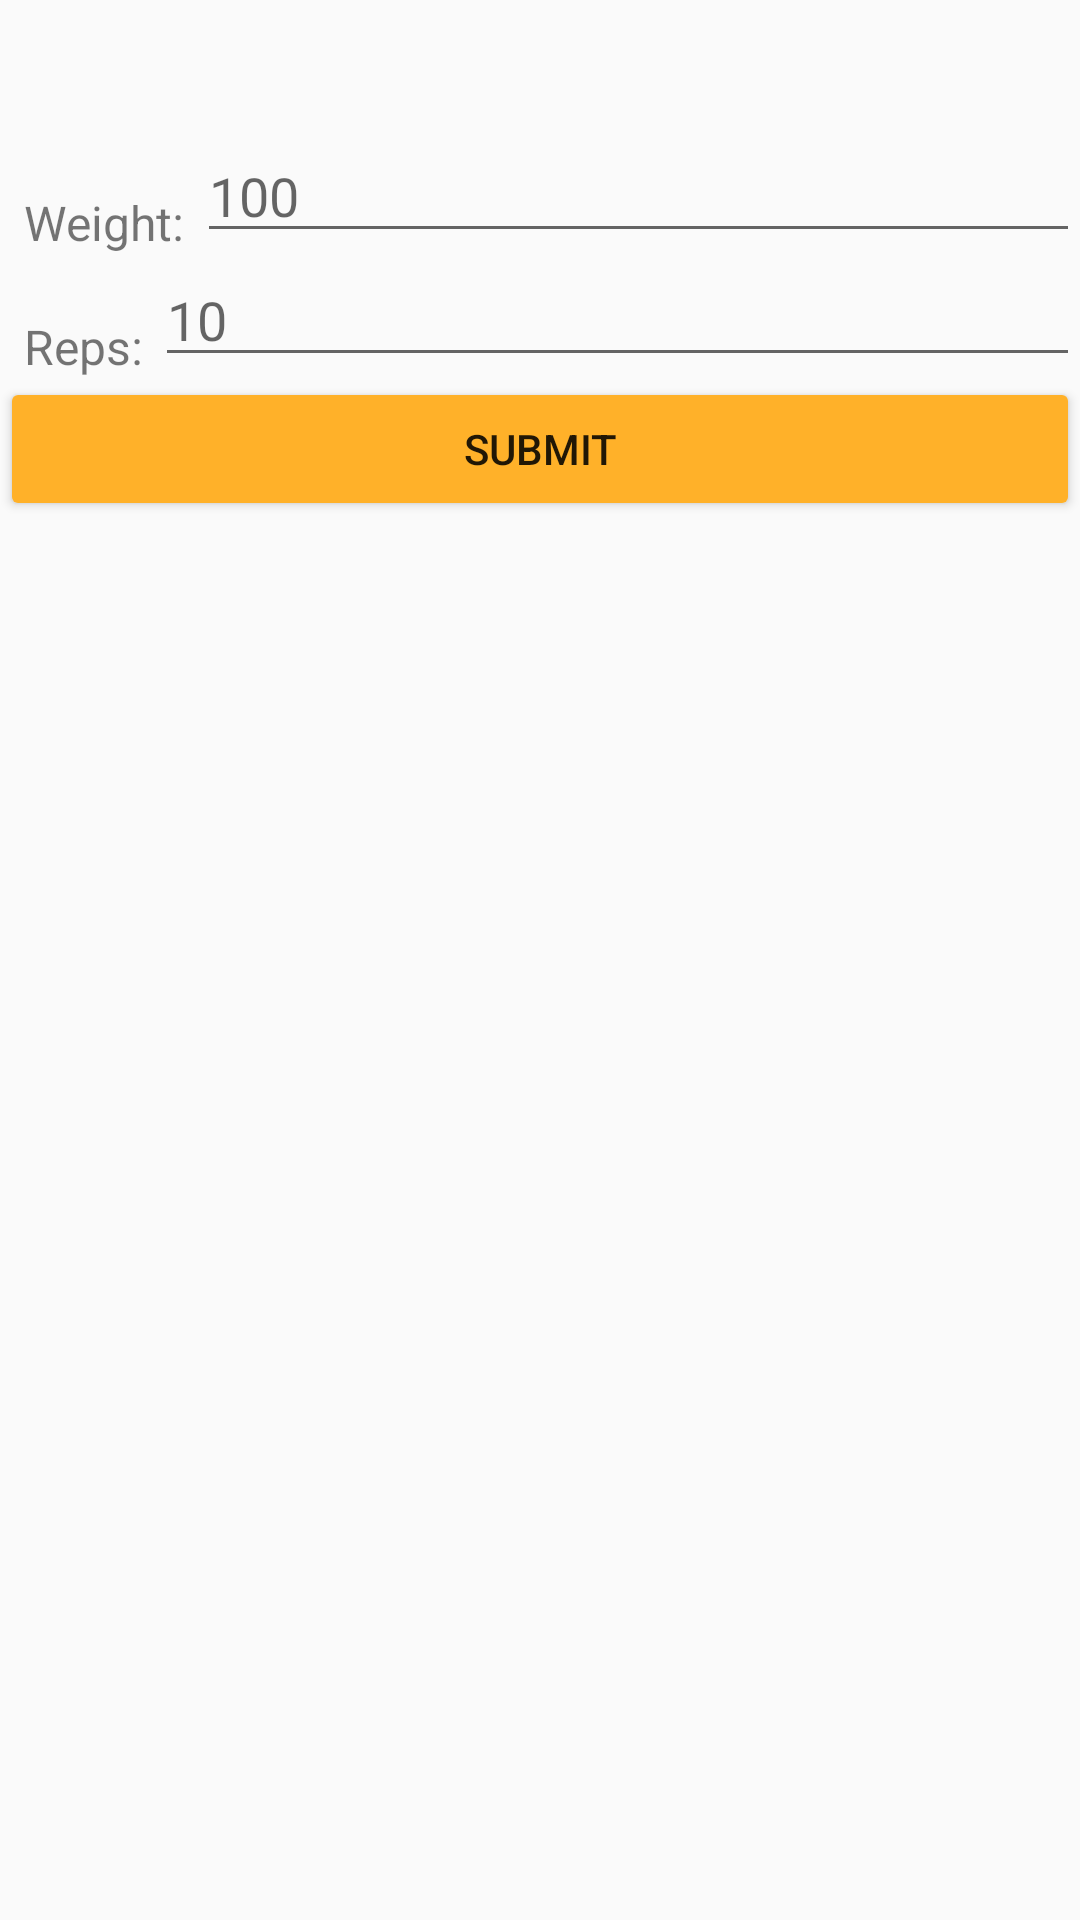

Produce the Android XML layout that renders to this screen, including the resource entries it uses.
<!-- AndroidManifest.xml: application theme AppTheme -->
<!-- res/layout/activity_enter_workout.xml -->
<?xml version="1.0" encoding="utf-8"?>
<LinearLayout xmlns:android="http://schemas.android.com/apk/res/android"
    xmlns:app="http://schemas.android.com/apk/res-auto"
    xmlns:tools="http://schemas.android.com/tools"
    android:layout_width="match_parent"
    android:layout_height="match_parent"
    android:orientation="vertical"
    tools:context=".Activity.EnterWorkoutActivity">

    <TextView
        android:id="@+id/enter_workout_current_exercise"
        android:layout_width="match_parent"
        android:layout_height="wrap_content"
        android:layout_margin="8dp"
        android:textAlignment="center"
        android:textSize="20sp"
        android:textStyle="bold" />

    <LinearLayout
        android:layout_width="match_parent"
        android:layout_height="wrap_content"
        android:orientation="horizontal">
        <TextView
            android:layout_width="wrap_content"
            android:layout_height="wrap_content"
            android:layout_weight="0"
            android:text="@string/weight"
            style="@style/EnterWorkoutStyle"/>
        <EditText
            android:id="@+id/edit_workout_weight"
            android:layout_width="wrap_content"
            android:layout_height="wrap_content"
            android:layout_weight="1"
            android:inputType="number"
            android:hint="@string/add_weight"/>
    </LinearLayout>

    <LinearLayout
        android:layout_width="match_parent"
        android:layout_height="wrap_content"
        android:orientation="horizontal">
        <TextView
            android:text="@string/reps"
            android:layout_width="wrap_content"
            android:layout_height="wrap_content"
            android:layout_weight="0"
            style="@style/EnterWorkoutStyle"/>
        <EditText
            android:layout_width="wrap_content"
            android:layout_height="wrap_content"
            android:layout_weight="1"
            android:id="@+id/edit_workout_reps"
            android:inputType="number"
            android:hint="@string/add_reps"/>
    </LinearLayout>

    <Button
        android:layout_width="match_parent"
        android:layout_height="wrap_content"
        android:id="@+id/submit_workout_button"
        android:onClick="onClickSubmitWorkout"
        android:text="@string/submit"
        android:backgroundTint="@color/colorAccent"
        android:contentDescription="@string/submit"/>

</LinearLayout>
<!-- resources referenced by this layout -->
<resources>
  <color name="colorAccent">#ffb129</color>
  <string name="add_reps">10</string>
  <string name="add_weight">100</string>
  <string name="reps">Reps: </string>
  <string name="submit">Submit</string>
  <string name="weight">Weight: </string>
  <style name="EnterWorkoutStyle">
          <item name="android:textSize">16sp</item>
          <item name="android:layout_marginTop">8dp</item>
          <item name="android:layout_marginLeft">8dp</item>
          <item name="android:layout_marginRight">4dp</item>
      </style>
  <style name="AppTheme" parent="Theme.AppCompat.Light.DarkActionBar">
          
          <item name="colorPrimary">@color/colorPrimary</item>
          <item name="colorPrimaryDark">@color/colorPrimaryDark</item>
          <item name="colorAccent">@color/colorAccent</item>
      </style>
  <color name="colorPrimary">#2977ff</color>
  <color name="colorPrimaryDark">#3342cc</color>
</resources>
